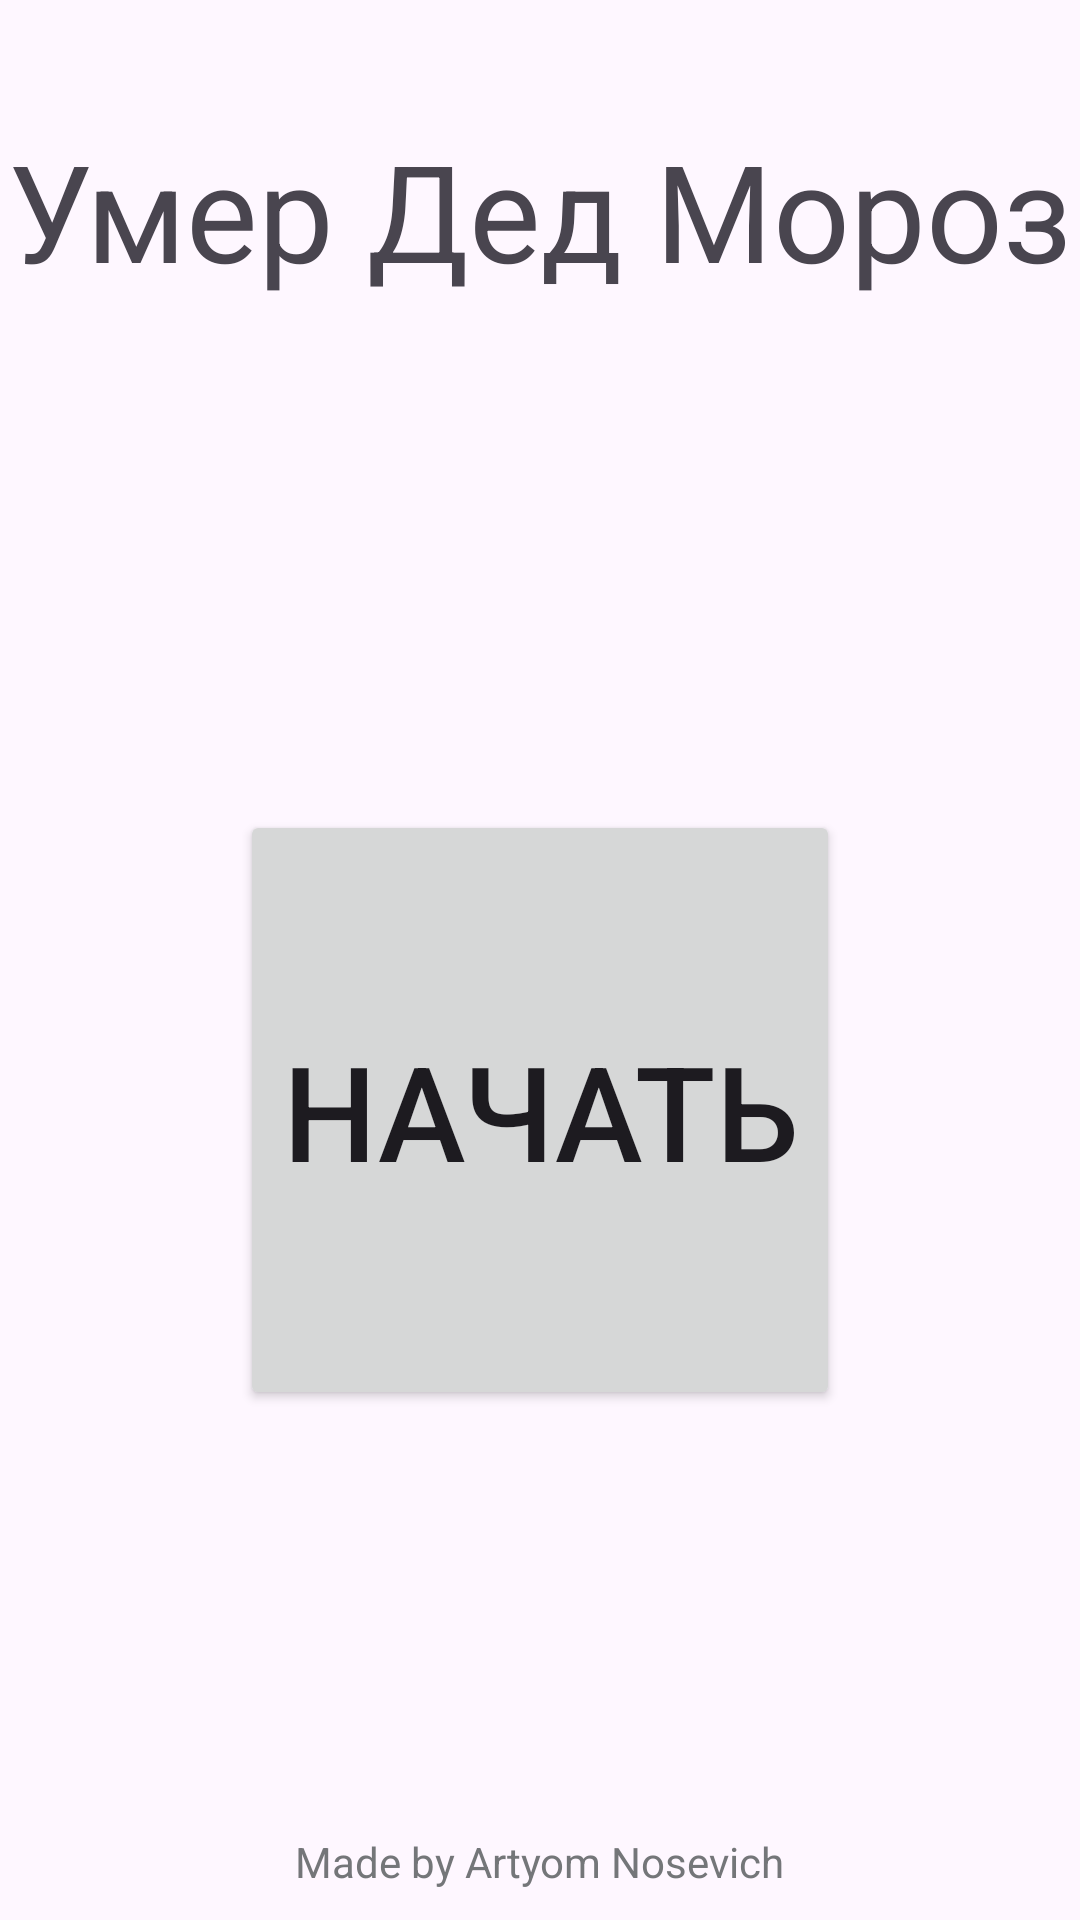

Write the Android layout XML for this screen, with the resource values it uses.
<!-- AndroidManifest.xml: application theme Theme.SantaClauseDied -->
<!-- res/layout/activity_main.xml -->
<?xml version="1.0" encoding="utf-8"?>
<androidx.constraintlayout.widget.ConstraintLayout
        xmlns:android="http://schemas.android.com/apk/res/android"
        xmlns:tools="http://schemas.android.com/tools"
        xmlns:app="http://schemas.android.com/apk/res-auto"
        android:layout_width="match_parent"
        android:layout_height="match_parent"
        tools:context=".MainActivity">
    <Button
            android:text="Начать"
            android:layout_width="200dp"
            android:layout_height="200dp" android:id="@+id/startButton"
            app:layout_constraintBottom_toBottomOf="parent" app:layout_constraintEnd_toEndOf="parent"
            app:layout_constraintStart_toStartOf="parent" android:textSize="44sp"
            app:layout_constraintTop_toBottomOf="@+id/gameTitle" android:onClick="onStartButtonClick"/>
    <TextView
            android:text="Умер Дед Мороз"
            android:layout_width="wrap_content"
            android:layout_height="wrap_content" android:id="@+id/gameTitle"
            android:fontFamily="sans-serif" android:textSize="45sp" app:layout_constraintEnd_toEndOf="parent"
            app:layout_constraintStart_toStartOf="parent" app:layout_constraintBottom_toBottomOf="parent"
            app:layout_constraintTop_toTopOf="parent" android:layout_marginBottom="500dp"/>
    <TextView
            android:text="Made by Artyom Nosevich"
            android:layout_width="wrap_content"
            android:layout_height="wrap_content" android:id="@+id/madeByTextView"
            app:layout_constraintEnd_toEndOf="parent" app:layout_constraintStart_toStartOf="parent"
            app:layout_constraintBottom_toBottomOf="parent" android:layout_marginBottom="10dp"
            android:textColor="@color/gray"/>
    <TextView
            android:layout_width="wrap_content"
            android:layout_height="wrap_content" android:id="@+id/versionTextView"
            app:layout_constraintStart_toStartOf="parent" app:layout_constraintEnd_toEndOf="parent"
            android:layout_marginBottom="10dp" app:layout_constraintBottom_toTopOf="@+id/madeByTextView"
            android:textColor="@color/gray"/>
</androidx.constraintlayout.widget.ConstraintLayout>
<!-- resources referenced by this layout -->
<resources>
  <color name="gray">#747679</color>
  <style name="Theme.SantaClauseDied" parent="Base.Theme.SantaClauseDied" />
  <style name="Base.Theme.SantaClauseDied" parent="Theme.Material3.DayNight.NoActionBar">
          
          <item name="colorPrimary">@color/red</item>
      </style>
  <color name="red">#FF0000</color>
</resources>
